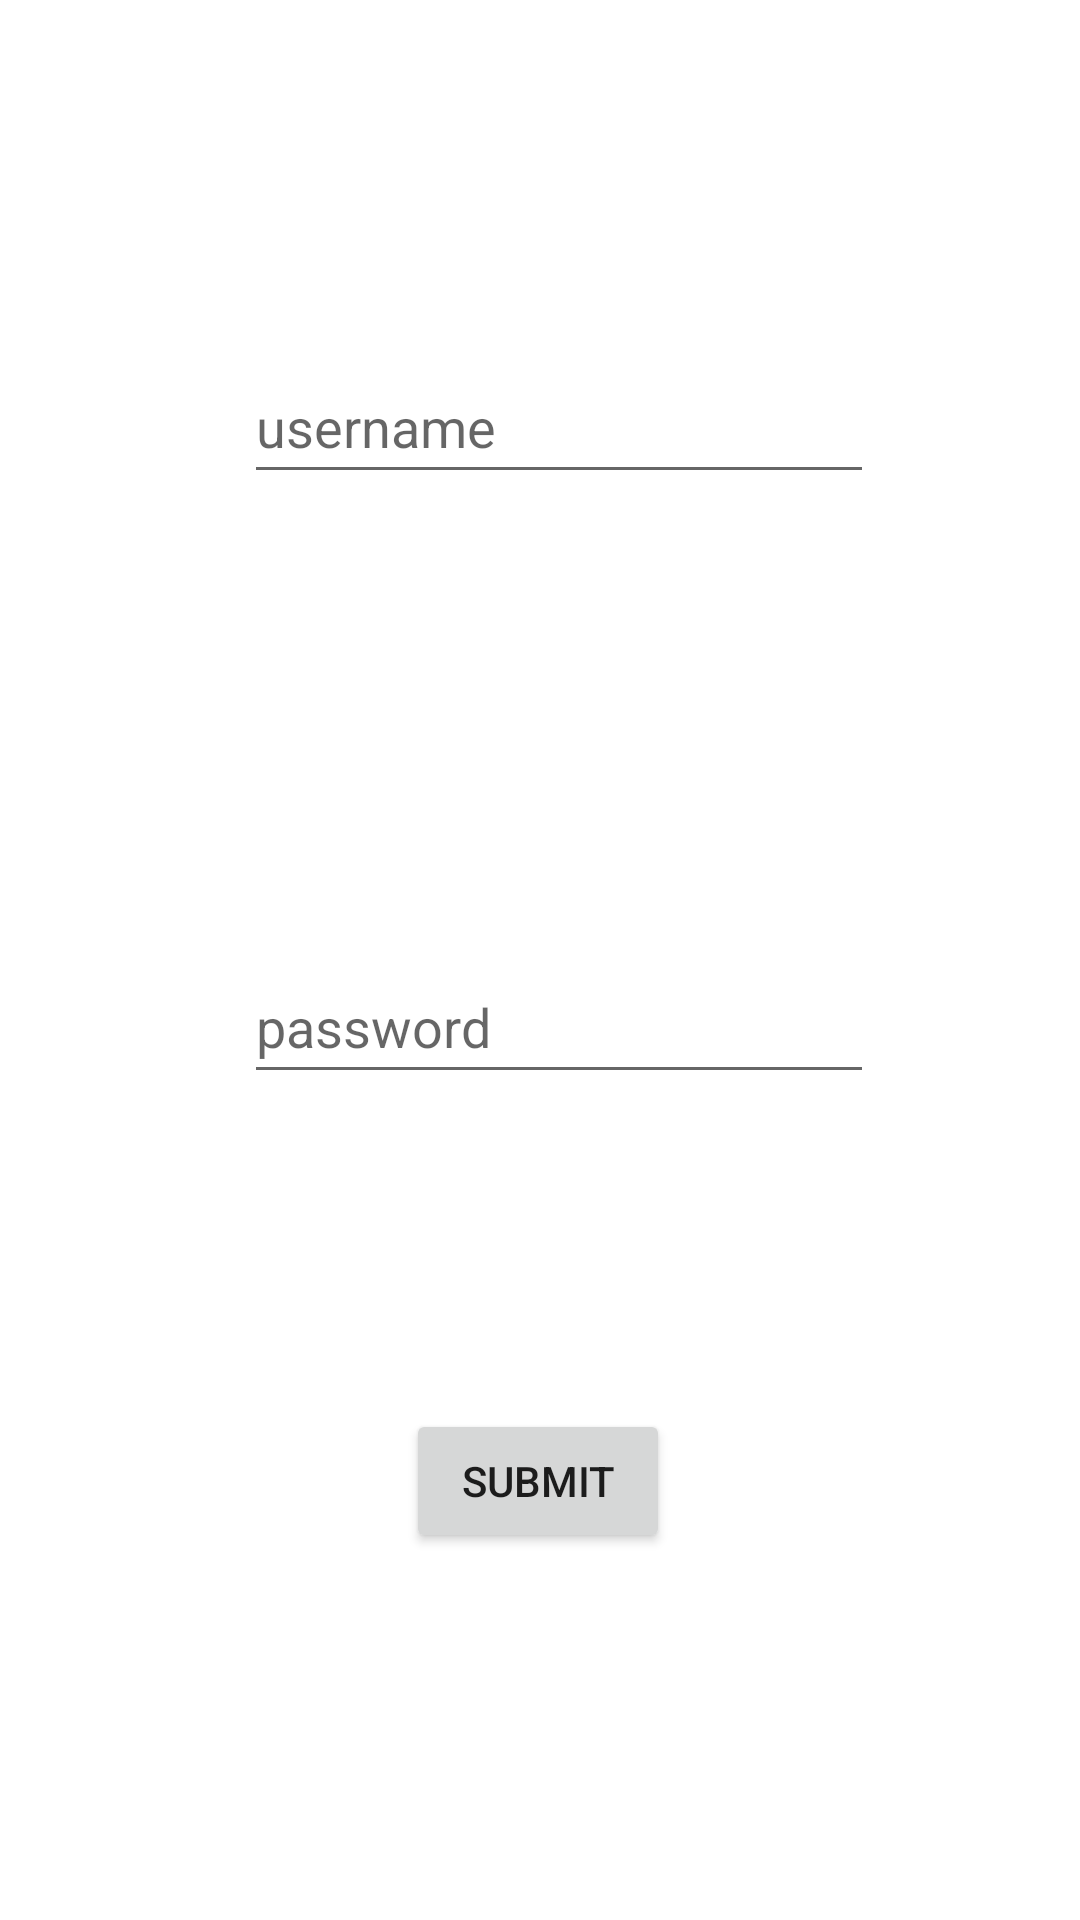

This screen was rendered from an Android layout file. Write that file and the resources it references.
<!-- AndroidManifest.xml: application theme Theme.First_Page -->
<!-- res/layout/activity_authentication.xml -->
<?xml version="1.0" encoding="utf-8"?>
<androidx.constraintlayout.widget.ConstraintLayout xmlns:android="http://schemas.android.com/apk/res/android"
    xmlns:app="http://schemas.android.com/apk/res-auto"
    xmlns:tools="http://schemas.android.com/tools"
    android:layout_width="match_parent"
    android:layout_height="match_parent"
    tools:context=".Authentication">
    <androidx.appcompat.widget.Toolbar
        android:id="@+id/toolbar2"
        android:layout_width="409dp"
        android:layout_height="wrap_content"
        android:background="#00BB86FC"
        android:minHeight="?attr/actionBarSize"
        android:theme="?attr/actionBarTheme"
        app:layout_constraintBottom_toBottomOf="parent"
        app:layout_constraintEnd_toEndOf="parent"
        app:layout_constraintHorizontal_bias="1.0"
        app:layout_constraintStart_toStartOf="parent"
        app:layout_constraintTop_toTopOf="parent"
        app:layout_constraintVertical_bias="0.001"
        app:navigationIcon="@drawable/arrow_back" />

    <Button
        android:id="@+id/submit"
        android:layout_width="wrap_content"
        android:layout_height="wrap_content"
        android:layout_marginTop="80dp"
        android:text="@string/submit"
        app:layout_constraintBottom_toBottomOf="parent"
        app:layout_constraintEnd_toEndOf="parent"
        app:layout_constraintHorizontal_bias="0.498"
        app:layout_constraintStart_toStartOf="parent"
        app:layout_constraintTop_toBottomOf="@+id/password"
        app:layout_constraintVertical_bias="0.169" />

    <EditText
        android:id="@+id/username"
        android:layout_width="wrap_content"
        android:layout_height="wrap_content"
        android:layout_marginTop="60dp"
        android:ems="10"
        android:hint="username"
        android:inputType="textPersonName"
        android:minHeight="48dp"
        app:layout_constraintEnd_toEndOf="parent"
        app:layout_constraintHorizontal_bias="0.542"
        app:layout_constraintStart_toStartOf="parent"
        app:layout_constraintTop_toBottomOf="@+id/toolbar2" />

    <EditText
        android:id="@+id/password"
        android:layout_width="wrap_content"
        android:layout_height="wrap_content"
        android:layout_marginTop="152dp"
        android:ems="10"
        android:hint="password"
        android:inputType="textPersonName"
        android:minHeight="48dp"
        app:layout_constraintEnd_toEndOf="parent"
        app:layout_constraintHorizontal_bias="0.542"
        app:layout_constraintStart_toStartOf="parent"
        app:layout_constraintTop_toBottomOf="@+id/username"
        tools:ignore="MissingConstraints" />

    <TextView
        android:id="@+id/textView9"
        android:layout_width="wrap_content"
        android:layout_height="wrap_content"
        android:layout_marginTop="64dp"
        android:text="TextView"
        android:visibility="invisible"
        app:layout_constraintBottom_toBottomOf="parent"
        app:layout_constraintEnd_toEndOf="parent"
        app:layout_constraintHorizontal_bias="0.498"
        app:layout_constraintStart_toStartOf="parent"
        app:layout_constraintTop_toBottomOf="@+id/submit"
        app:layout_constraintVertical_bias="0.064" />

</androidx.constraintlayout.widget.ConstraintLayout>
<!-- resources referenced by this layout -->
<resources>
  <string name="submit">Submit</string>
  <style name="Theme.First_Page" parent="Theme.MaterialComponents.DayNight.NoActionBar">
          
          <item name="colorPrimary">@color/purple_500</item>
          <item name="colorPrimaryVariant">@color/purple_700</item>
          <item name="colorOnPrimary">@color/white</item>
          
          <item name="colorSecondary">@color/teal_200</item>
          <item name="colorSecondaryVariant">@color/teal_700</item>
          <item name="colorOnSecondary">@color/black</item>
          
          <item name="android:statusBarColor">?attr/colorPrimaryVariant</item>
          
      </style>
  <color name="purple_500">#FF6200EE</color>
  <color name="purple_700">#FF3700B3</color>
  <color name="white">#FFFFFFFF</color>
  <color name="teal_200">#FF03DAC5</color>
  <color name="teal_700">#FF018786</color>
  <color name="black">#FF000000</color>
</resources>
